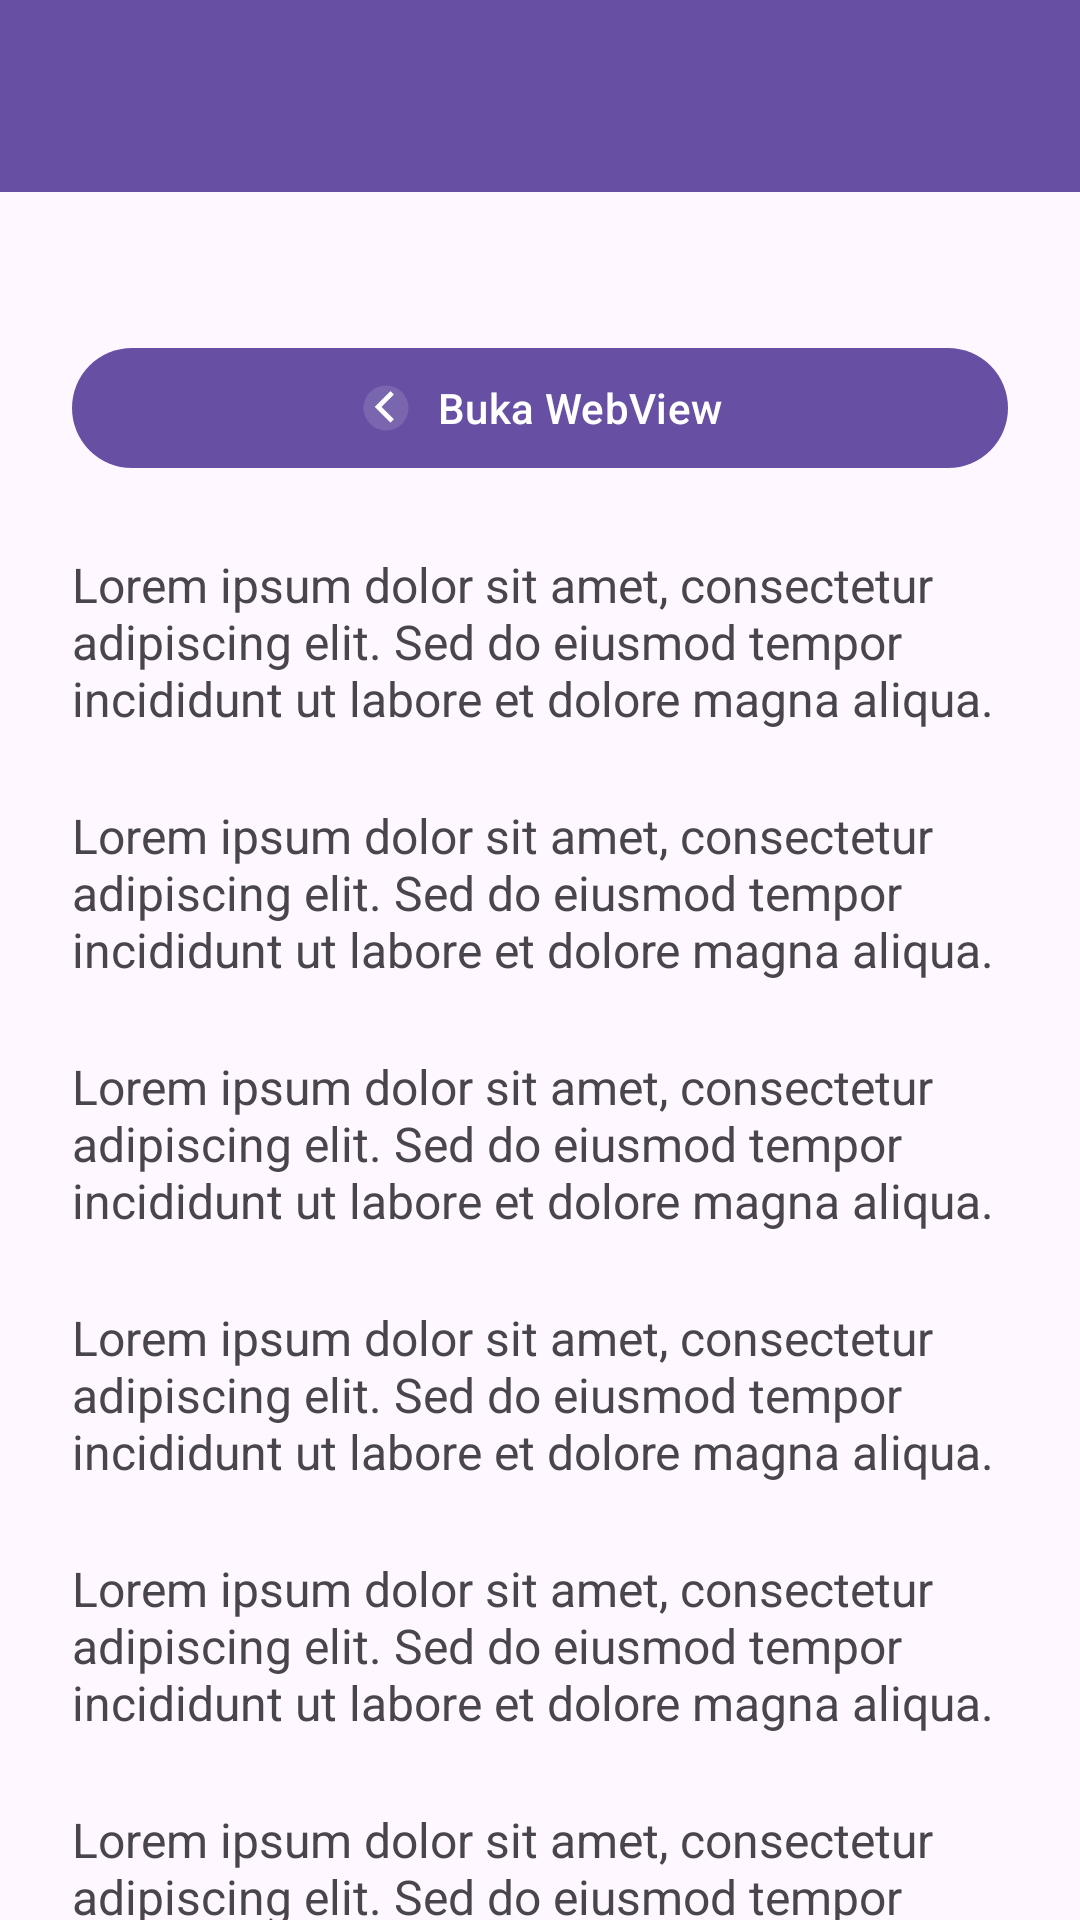

Write the Android layout XML for this screen, with the resource values it uses.
<!-- AndroidManifest.xml: application theme Theme.HayaApps -->
<!-- res/layout/activity_fifth.xml -->
<?xml version="1.0" encoding="utf-8"?>
<androidx.coordinatorlayout.widget.CoordinatorLayout
    xmlns:android="http://schemas.android.com/apk/res/android"
    xmlns:app="http://schemas.android.com/apk/res-auto"
    xmlns:tools="http://schemas.android.com/tools"
    android:id="@+id/main"
    android:layout_width="match_parent"
    android:layout_height="match_parent"
    tools:context=".Home.pertemuan_5.FifthActivity">

    
    <com.google.android.material.appbar.AppBarLayout
        android:layout_width="match_parent"
        android:layout_height="wrap_content"
        android:fitsSystemWindows="true">

        <androidx.appcompat.widget.Toolbar
            android:id="@+id/toolbar"
            android:layout_width="match_parent"
            android:layout_height="?attr/actionBarSize"
            android:background="?attr/colorPrimary"
            android:elevation="8dp"
            app:titleTextColor="@android:color/white"
            app:subtitleTextColor="@android:color/white"
            app:layout_scrollFlags="scroll|enterAlways"/>
    </com.google.android.material.appbar.AppBarLayout>

    
    <androidx.core.widget.NestedScrollView
        android:id="@+id/nestedScrollView"
        android:layout_width="match_parent"
        android:layout_height="match_parent"
        android:padding="24dp"
        android:clipToPadding="false"
        app:layout_behavior="@string/appbar_scrolling_view_behavior">

        <LinearLayout
            android:layout_width="match_parent"
            android:layout_height="wrap_content"
            android:orientation="vertical"
            android:gravity="center_horizontal">

            <com.google.android.material.button.MaterialButton
                android:id="@+id/btnWebView"
                android:layout_width="match_parent"
                android:layout_height="wrap_content"
                android:text="Buka WebView"
                android:layout_marginTop="24dp"
                app:icon="@drawable/ic_arrow_back"
                app:iconGravity="textStart"
                app:iconPadding="8dp"/>

            
            <TextView
                android:layout_width="match_parent"
                android:layout_height="wrap_content"
                android:text="Lorem ipsum dolor sit amet, consectetur adipiscing elit. Sed do eiusmod tempor incididunt ut labore et dolore magna aliqua. "
                android:textSize="16sp"
                android:layout_marginTop="24dp" />

            <TextView
                android:layout_width="match_parent"
                android:layout_height="wrap_content"
                android:text="Lorem ipsum dolor sit amet, consectetur adipiscing elit. Sed do eiusmod tempor incididunt ut labore et dolore magna aliqua. "
                android:textSize="16sp"
                android:layout_marginTop="24dp" />

            <TextView
                android:layout_width="match_parent"
                android:layout_height="wrap_content"
                android:text="Lorem ipsum dolor sit amet, consectetur adipiscing elit. Sed do eiusmod tempor incididunt ut labore et dolore magna aliqua. "
                android:textSize="16sp"
                android:layout_marginTop="24dp" />

            <TextView
                android:layout_width="match_parent"
                android:layout_height="wrap_content"
                android:text="Lorem ipsum dolor sit amet, consectetur adipiscing elit. Sed do eiusmod tempor incididunt ut labore et dolore magna aliqua. "
                android:textSize="16sp"
                android:layout_marginTop="24dp" />

            <TextView
                android:layout_width="match_parent"
                android:layout_height="wrap_content"
                android:text="Lorem ipsum dolor sit amet, consectetur adipiscing elit. Sed do eiusmod tempor incididunt ut labore et dolore magna aliqua. "
                android:textSize="16sp"
                android:layout_marginTop="24dp" />

            <TextView
                android:layout_width="match_parent"
                android:layout_height="wrap_content"
                android:text="Lorem ipsum dolor sit amet, consectetur adipiscing elit. Sed do eiusmod tempor incididunt ut labore et dolore magna aliqua. "
                android:textSize="16sp"
                android:layout_marginTop="24dp" />

            <TextView
                android:layout_width="match_parent"
                android:layout_height="wrap_content"
                android:text="Lorem ipsum dolor sit amet, consectetur adipiscing elit. Sed do eiusmod tempor incididunt ut labore et dolore magna aliqua. "
                android:textSize="16sp"
                android:layout_marginTop="24dp" />

            <TextView
                android:layout_width="match_parent"
                android:layout_height="wrap_content"
                android:text="Lorem ipsum dolor sit amet, consectetur adipiscing elit. Sed do eiusmod tempor incididunt ut labore et dolore magna aliqua. "
                android:textSize="16sp"
                android:layout_marginTop="24dp" />



        </LinearLayout>

    </androidx.core.widget.NestedScrollView>

</androidx.coordinatorlayout.widget.CoordinatorLayout>
<!-- resources referenced by this layout -->
<resources>
  <!-- drawable ic_arrow_back (drawable) -->
  <vector xmlns:android="http://schemas.android.com/apk/res/android"
      android:width="24dp"
      android:height="24dp"
      android:viewportWidth="24"
      android:viewportHeight="24"
      android:autoMirrored="true">
  
      
      <path
          android:fillColor="#20FFFFFF"
          android:pathData="M12,2a10,10 0,1 0,0 20a10,10 0,1 0,0 -20z"/>
  
      
      <path
          android:fillColor="#FFFFFF"
          android:pathData="M15.5,6l-1.5,-1.5L7,11.5l7,7 1.5,-1.5L10,11.5z"/>
  </vector>
  <style name="Theme.HayaApps" parent="Base.Theme.HayaApps" />
  <style name="Base.Theme.HayaApps" parent="Theme.Material3.DayNight.NoActionBar">
          
          
      </style>
</resources>
